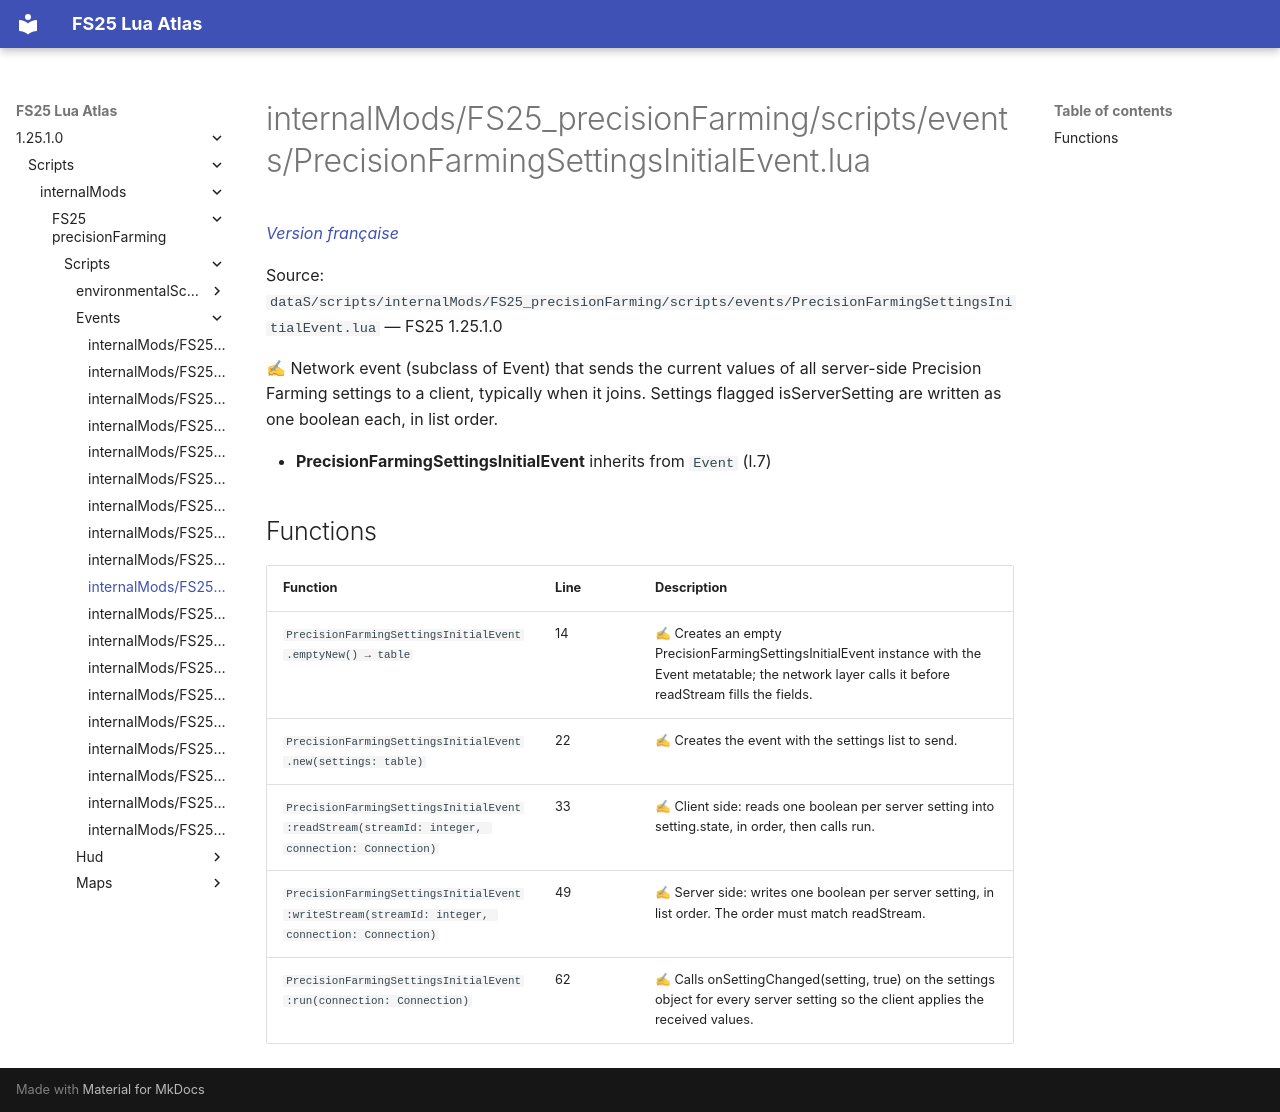

repository: Tim0219800/fs25-lua-atlas · page: 1.25.1.0/scripts/internalMods/FS25_precisionFarming/scripts/events/PrecisionFarmingSettingsInitialEvent.html · generator: mkdocs

# internalMods/FS25_precisionFarming/scripts/events/PrecisionFarmingSettingsInitialEvent.lua

*[Version française](../../../../../fr/scripts/internalMods/FS25_precisionFarming/scripts/events/PrecisionFarmingSettingsInitialEvent.md)*

Source: `dataS/scripts/internalMods/FS25_precisionFarming/scripts/events/PrecisionFarmingSettingsInitialEvent.lua` — FS25 1.25.1.0

✍ Network event (subclass of Event) that sends the current values of all server-side Precision Farming settings to a client, typically when it joins. Settings flagged isServerSetting are written as one boolean each, in list order.

- **PrecisionFarmingSettingsInitialEvent** inherits from `Event` (l.7)

## Functions

| Function | Line | Description |
|---|---|---|
| `PrecisionFarmingSettingsInitialEvent.emptyNew() → table` | 14 | ✍ Creates an empty PrecisionFarmingSettingsInitialEvent instance with the Event metatable; the network layer calls it before readStream fills the fields. |
| `PrecisionFarmingSettingsInitialEvent.new(settings: table)` | 22 | ✍ Creates the event with the settings list to send. |
| `PrecisionFarmingSettingsInitialEvent:readStream(streamId: integer, connection: Connection)` | 33 | ✍ Client side: reads one boolean per server setting into setting.state, in order, then calls run. |
| `PrecisionFarmingSettingsInitialEvent:writeStream(streamId: integer, connection: Connection)` | 49 | ✍ Server side: writes one boolean per server setting, in list order. The order must match readStream. |
| `PrecisionFarmingSettingsInitialEvent:run(connection: Connection)` | 62 | ✍ Calls onSettingChanged(setting, true) on the settings object for every server setting so the client applies the received values. |
